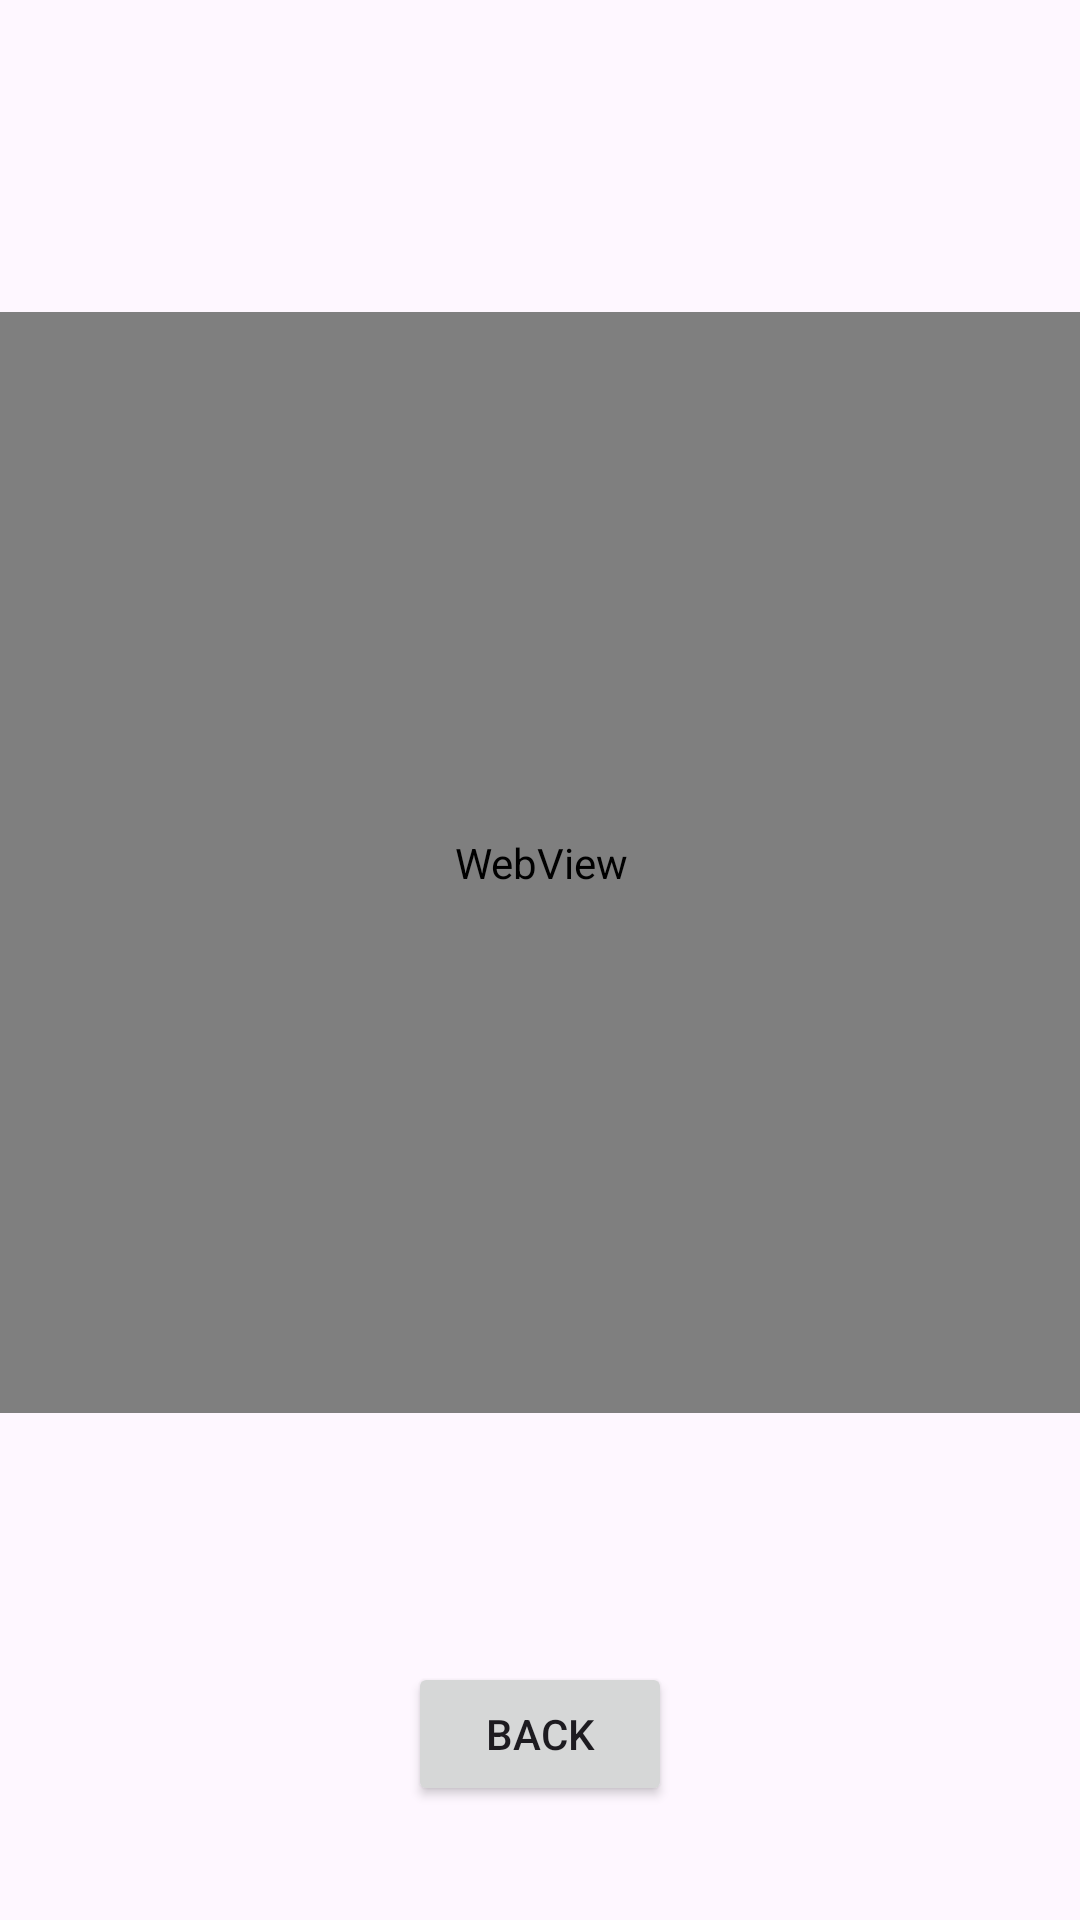

This screen was rendered from an Android layout file. Write that file and the resources it references.
<!-- AndroidManifest.xml: application theme Theme.MediaPlayerTask -->
<!-- res/layout/activity_media_player.xml -->
<?xml version="1.0" encoding="utf-8"?>
<androidx.constraintlayout.widget.ConstraintLayout xmlns:android="http://schemas.android.com/apk/res/android"
    xmlns:app="http://schemas.android.com/apk/res-auto"
    xmlns:tools="http://schemas.android.com/tools"
    android:id="@+id/main"
    android:layout_width="match_parent"
    android:layout_height="match_parent"
    tools:context=".MediaPlayer">

    <WebView
        android:id="@+id/youtubeWebView"
        android:layout_width="406dp"
        android:layout_height="367dp"
        android:layout_marginTop="104dp"
        app:layout_constraintEnd_toEndOf="parent"
        app:layout_constraintStart_toStartOf="parent"
        app:layout_constraintTop_toTopOf="parent" />

    <Button
        android:text="Back"
        android:id="@+id/backButton"
        android:layout_width="wrap_content"
        android:layout_height="wrap_content"
        android:layout_marginTop="83dp"
        app:layout_constraintEnd_toEndOf="parent"
        app:layout_constraintStart_toStartOf="parent"
        app:layout_constraintTop_toBottomOf="@+id/youtubeWebView" />

</androidx.constraintlayout.widget.ConstraintLayout>
<!-- resources referenced by this layout -->
<resources>
  <style name="Theme.MediaPlayerTask" parent="Base.Theme.MediaPlayerTask" />
  <style name="Base.Theme.MediaPlayerTask" parent="Theme.Material3.DayNight.NoActionBar">
          
          
      </style>
</resources>
